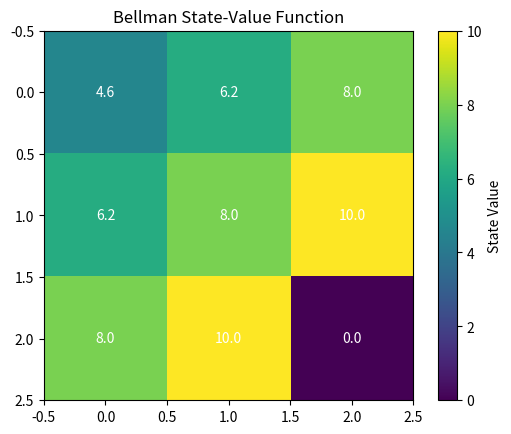

Generate this figure with matplotlib:
import numpy as np
import matplotlib.pyplot as plt

# Grid size
rows, cols = 3, 3
goal = (2, 2)

gamma = 0.9

# Initialize value function
V = np.zeros((rows, cols))

# Actions: Up, Down, Left, Right
actions = [(-1,0), (1,0), (0,-1), (0,1)]

# Reward function
def reward(state):
    if state == goal:
        return 10
    return -1

# Bellman Value Iteration
for _ in range(100):
    new_V = V.copy()

    for i in range(rows):
        for j in range(cols):

            if (i, j) == goal:
                continue

            values = []

            for dx, dy in actions:
                ni = max(0, min(rows-1, i + dx))
                nj = max(0, min(cols-1, j + dy))

                values.append(reward((ni, nj)) + gamma * V[ni][nj])

            new_V[i][j] = max(values)

    if np.max(np.abs(new_V - V)) < 0.001:
        break

    V = new_V

print("State Value Function:")
print(np.round(V, 2))

# Visualize Value Function
plt.imshow(V, cmap="viridis")
plt.colorbar(label="State Value")

for i in range(rows):
    for j in range(cols):
        plt.text(j, i, round(V[i][j],1),
                 ha='center', va='center', color='white')

plt.title("Bellman State-Value Function")
plt.show()
